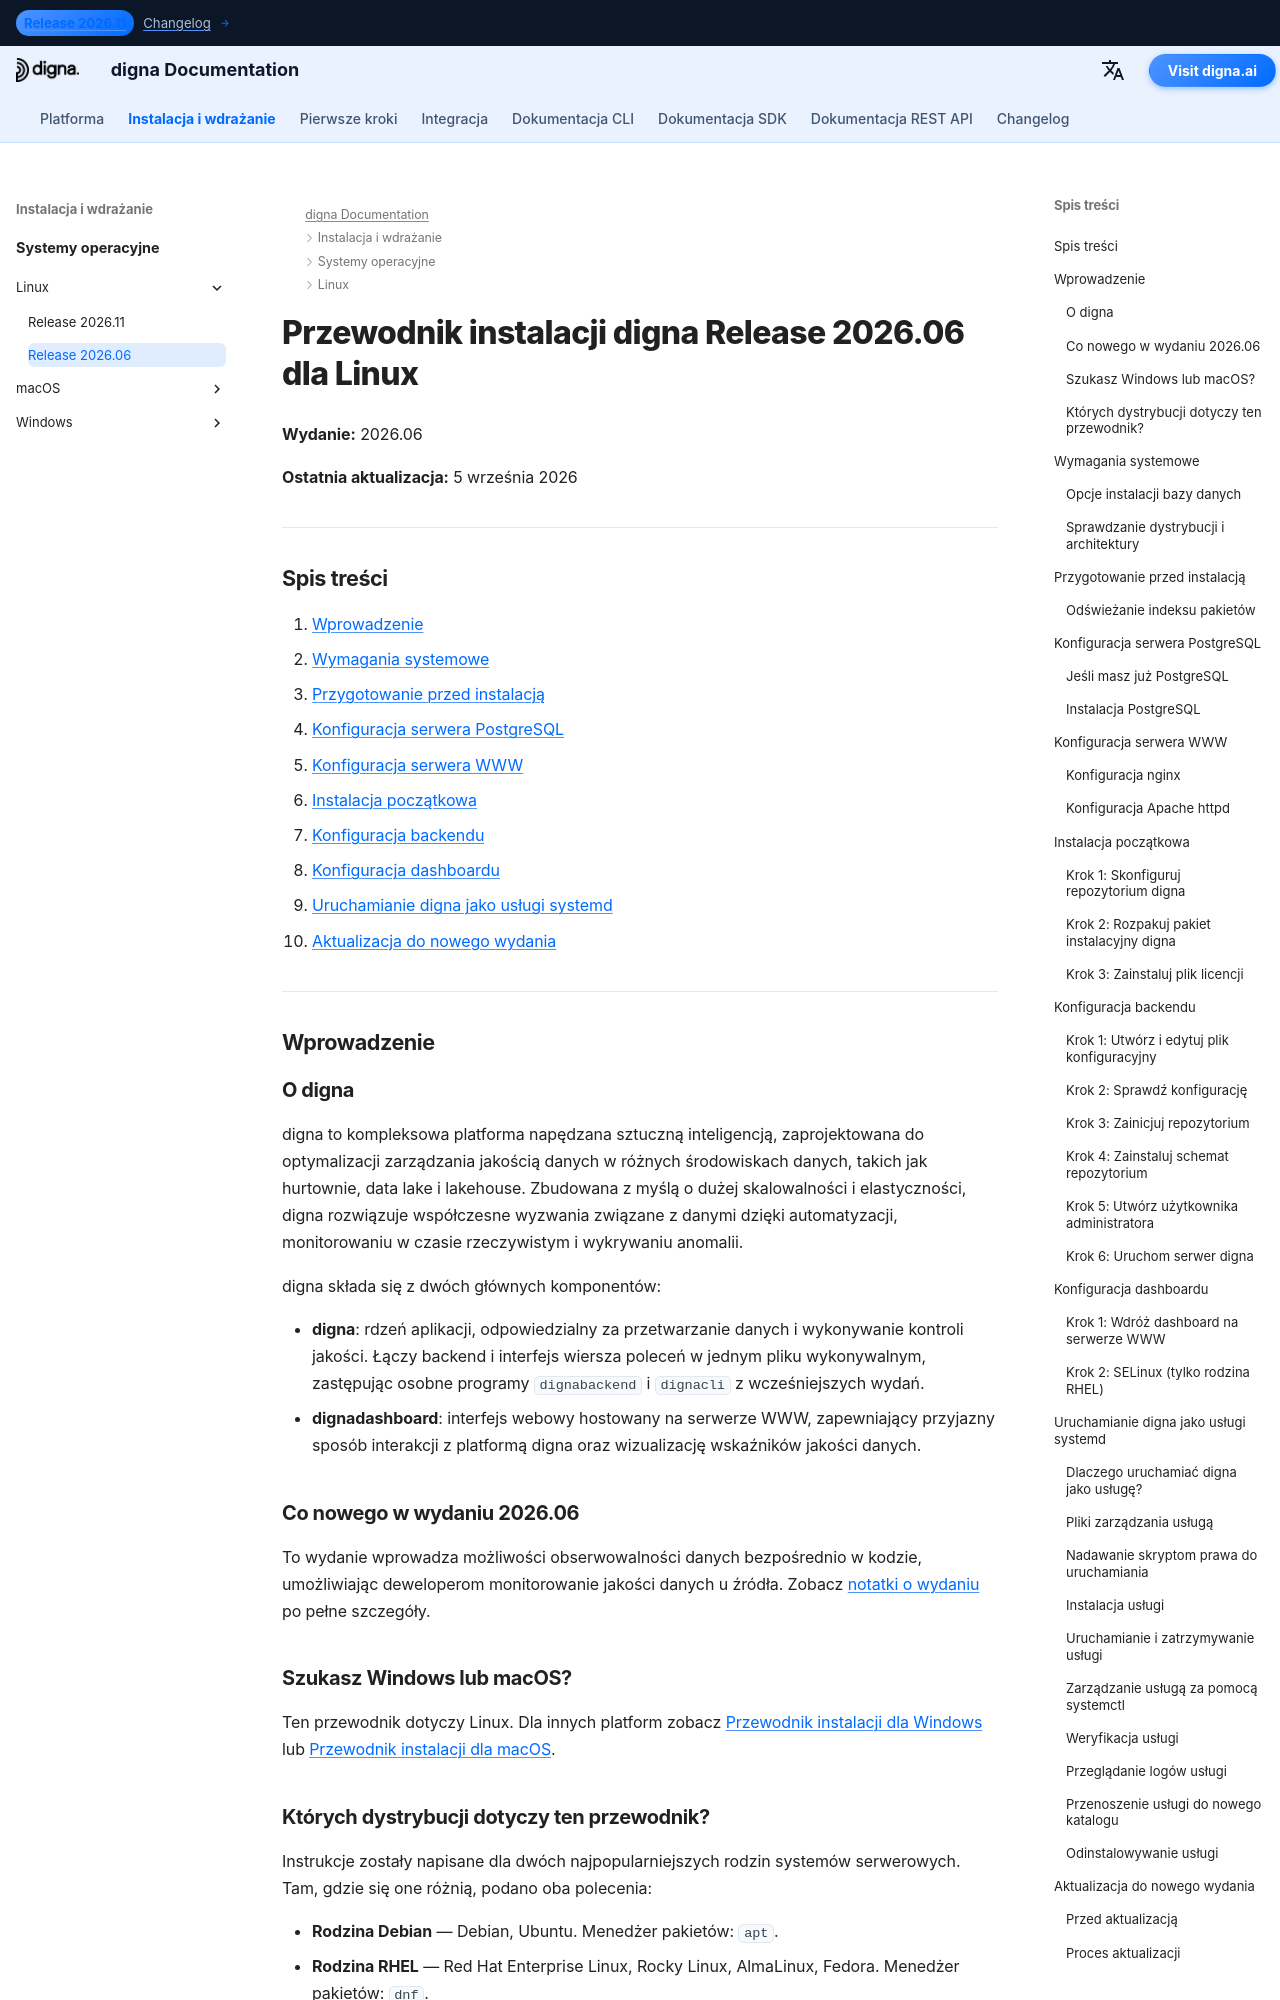

repository: dignaai/digna-docs · page: pl/installation_deployment/Linux/Release 2026.06/installation_guide_digna_linux_2026_06/index.html · generator: mkdocs

---
title: Przewodnik instalacji dla Linux – digna Release 2026.06 | Dokumentacja digna
description: Przewodnik krok po kroku instalacji digna Release 2026.06 na Linux — wymagania systemowe, konfiguracja PostgreSQL, konfiguracja nginx lub Apache, konfiguracja backendu i dashboardu, uruchamianie digna jako usługi systemd oraz aktualizacja do nowego wydania.
keywords: digna instalacja linux, przewodnik wdrożenia digna, konfiguracja backendu digna, instalacja dashboardu digna, postgresql linux, nginx linux, usługa systemd digna, przewodnik aktualizacji digna
image: /assets/logo_square.png
---

# Przewodnik instalacji digna Release 2026.06 dla Linux

**Wydanie:** 2026.06

**Ostatnia aktualizacja:** 5 września 2026


---

## Spis treści

1. [Wprowadzenie](#introduction)
2. [Wymagania systemowe](#system-requirements)
3. [Przygotowanie przed instalacją](#pre-installation-setup)
4. [Konfiguracja serwera PostgreSQL](#postgresql-server-setup)
5. [Konfiguracja serwera WWW](#web-server-configuration)
6. [Instalacja początkowa](#initial-installation)
7. [Konfiguracja backendu](#backend-configuration)
8. [Konfiguracja dashboardu](#dashboard-configuration)
9. [Uruchamianie digna jako usługi systemd](#running-digna-as-a-systemd-service)
10. [Aktualizacja do nowego wydania](#upgrading-to-a-new-release)

---

## Wprowadzenie {: #introduction }

### O digna

digna to kompleksowa platforma napędzana sztuczną inteligencją, zaprojektowana do optymalizacji zarządzania jakością danych w różnych środowiskach danych, takich jak hurtownie, data lake i lakehouse. Zbudowana z myślą o dużej skalowalności i elastyczności, digna rozwiązuje współczesne wyzwania związane z danymi dzięki automatyzacji, monitorowaniu w czasie rzeczywistym i wykrywaniu anomalii.

digna składa się z dwóch głównych komponentów:

- **digna**: rdzeń aplikacji, odpowiedzialny za przetwarzanie danych i wykonywanie kontroli jakości. Łączy backend i interfejs wiersza poleceń w jednym pliku wykonywalnym, zastępując osobne programy `dignabackend` i `dignacli` z wcześniejszych wydań.
- **dignadashboard**: interfejs webowy hostowany na serwerze WWW, zapewniający przyjazny sposób interakcji z platformą digna oraz wizualizację wskaźników jakości danych.

### Co nowego w wydaniu 2026.06

To wydanie wprowadza możliwości obserwowalności danych bezpośrednio w kodzie, umożliwiając deweloperom monitorowanie jakości danych u źródła. Zobacz [notatki o wydaniu](http://docs.digna.ai/changelog/Release_202606/) po pełne szczegóły.
